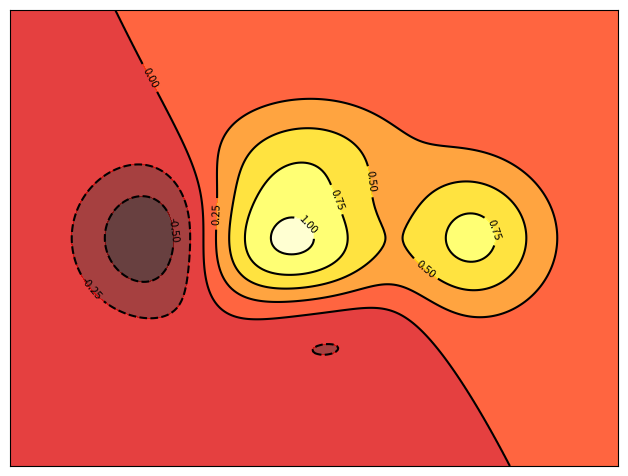

Generate this figure with matplotlib: (Note: this script raises an exception after producing the figure.)
#!/usr/bin/env python
# -*- coding: utf-8 -*-
"""
17-08-2020
File: ej_11.py
[redacted]
Email: [email redacted] [email redacted]
[redacted]
[redacted]
Description: 
"""

import os
import numpy as np
from matplotlib import pyplot as plt


def f(x, y):
	return (1 - x / 2 + x ** 5 + y ** 3) * np.exp(-x ** 2 - y ** 2)


n = 256
x = np.linspace(-3, 3, n)
y = np.linspace(-3, 3, n)
X, Y = np.meshgrid(x,y)

plt.figure()
plt.axes([0.025, 0.025, 0.95, 0.95])
plt.contourf(X, Y, f(X, Y), 7, alpha=.75, cmap=plt.cm.hot)
C = plt.contour(X, Y, f(X, Y), 7, colors='black')
plt.clabel(C, inline=5, fontsize=8)

plt.xticks(())
plt.yticks(())
plt.savefig('Informe/ej_11.pdf', format='pdf', bbox_inches='tight')
plt.show()